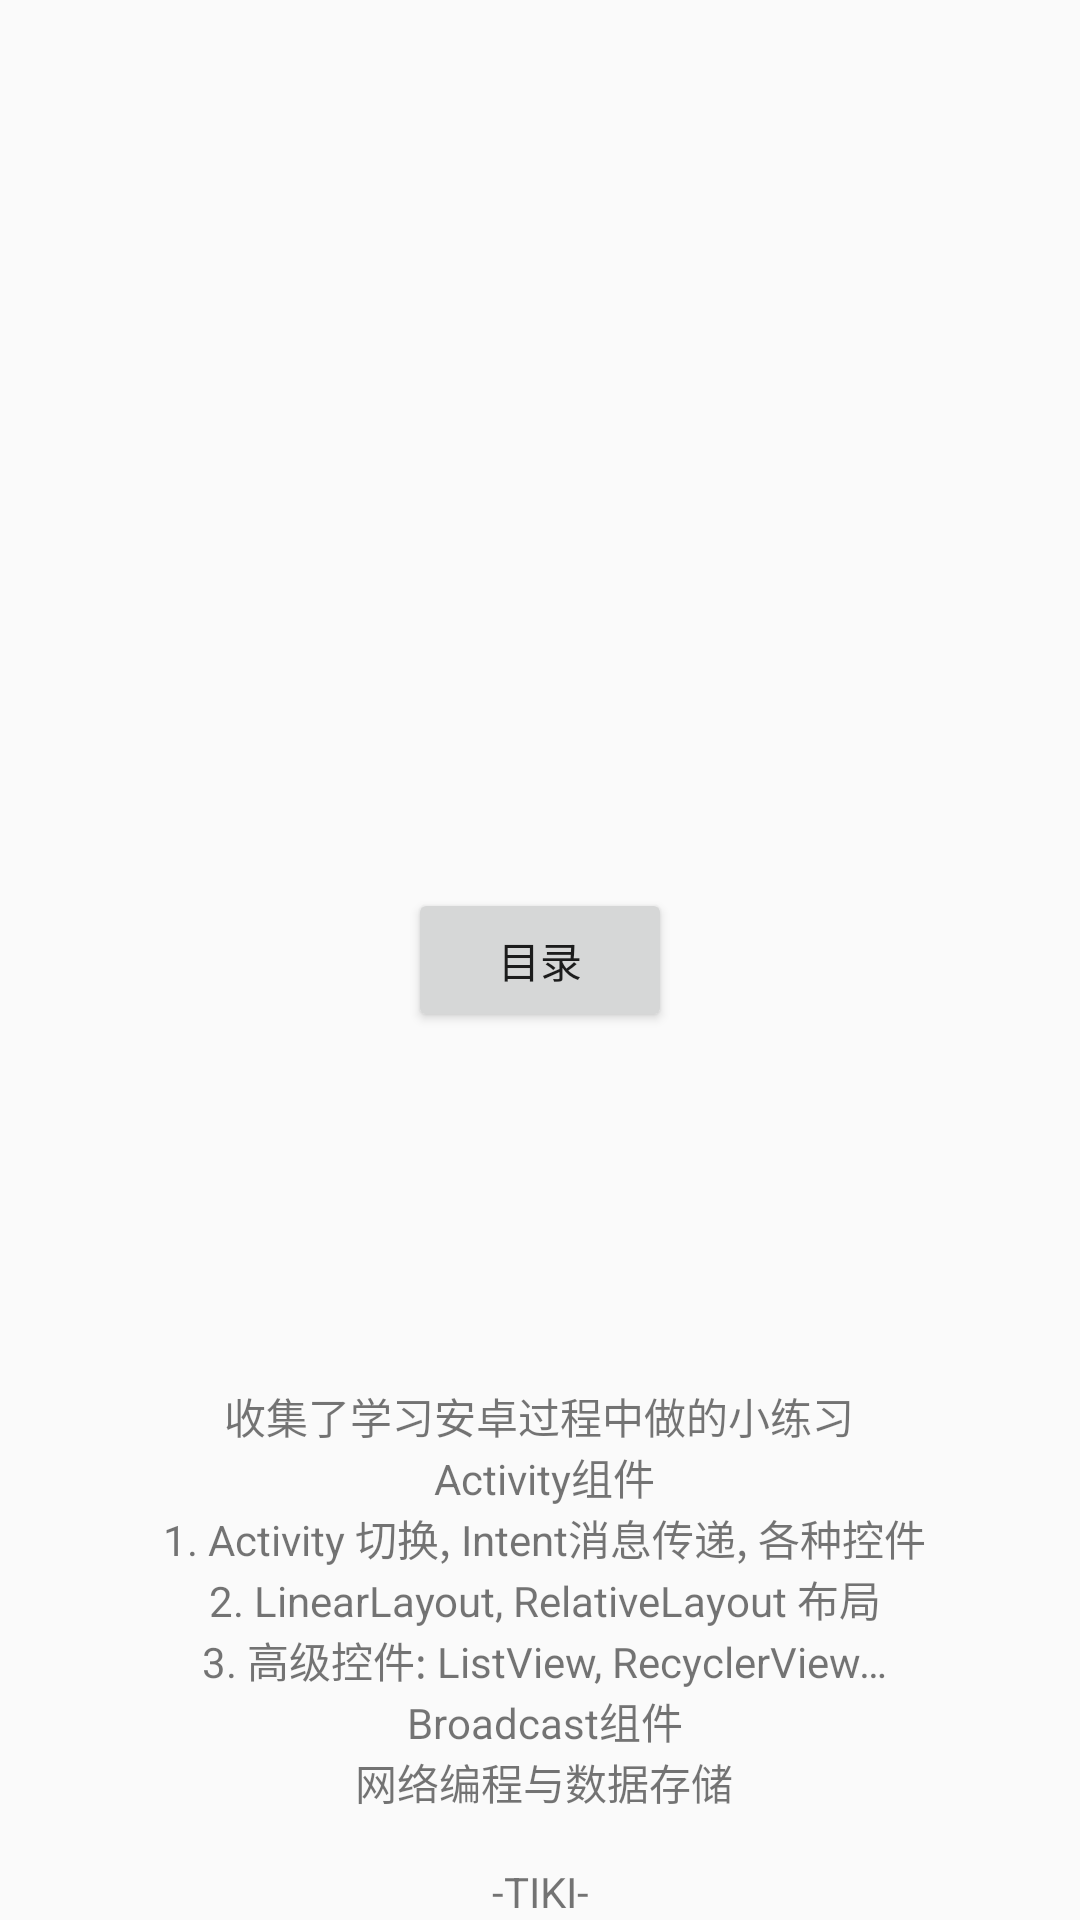

The Android layout XML behind this screen, and the referenced resources:
<!-- AndroidManifest.xml: application theme AppTheme -->
<!-- res/layout/activity_main.xml -->
<?xml version="1.0" encoding="utf-8"?>
<RelativeLayout xmlns:android="http://schemas.android.com/apk/res/android"
    android:layout_width="match_parent"
    android:layout_height="match_parent">

    <Button
        android:id="@+id/catalog_btn"
        android:layout_width="wrap_content"
        android:layout_height="wrap_content"
        android:layout_centerInParent="true"
        android:text="@string/catalog" />

    <LinearLayout
        android:layout_width="match_parent"
        android:layout_height="wrap_content"
        android:orientation="vertical"
        android:layout_alignParentBottom="true"
        android:layout_centerHorizontal="true">

        <TextView
            android:layout_width="wrap_content"
            android:layout_height="wrap_content"
            android:layout_gravity="center"
            android:gravity="center"
            android:text="@string/info"
            android:singleLine="false"/>
        <TextView
            android:layout_width="match_parent"
            android:layout_height="wrap_content"
            android:gravity="center"
            android:text="@string/author"/>
    </LinearLayout>




</RelativeLayout>
<!-- resources referenced by this layout -->
<resources>
  <string name="author">-TIKI-</string>
  <string name="catalog">目录</string>
  <string name="info">
          收集了学习安卓过程中做的小练习\n
          Activity组件\n
          1. Activity 切换, Intent消息传递, 各种控件\n
          2. LinearLayout, RelativeLayout 布局\n
          3. 高级控件: ListView, RecyclerView…\n
          Broadcast组件\n
  
          网络编程与数据存储\n
      </string>
  <style name="AppTheme" parent="Theme.AppCompat.Light.DarkActionBar">
          
          <item name="colorPrimary">@color/muYunHui</item>
          <item name="colorPrimaryDark">@color/bar_color</item>
          <item name="colorAccent">@color/colorAccent</item>
      </style>
  <color name="muYunHui">#4f383e</color>
  <color name="bar_color">#F5F5F5</color>
  <color name="colorAccent">#03DAC5</color>
</resources>
